The GitHub repository alevinas/minecraftImagesRNA contains a labelled image folder "dataset" with 6 categories: araña, cerdo, creeper, gato, vaca, zombie. Examples follow, each with its label.

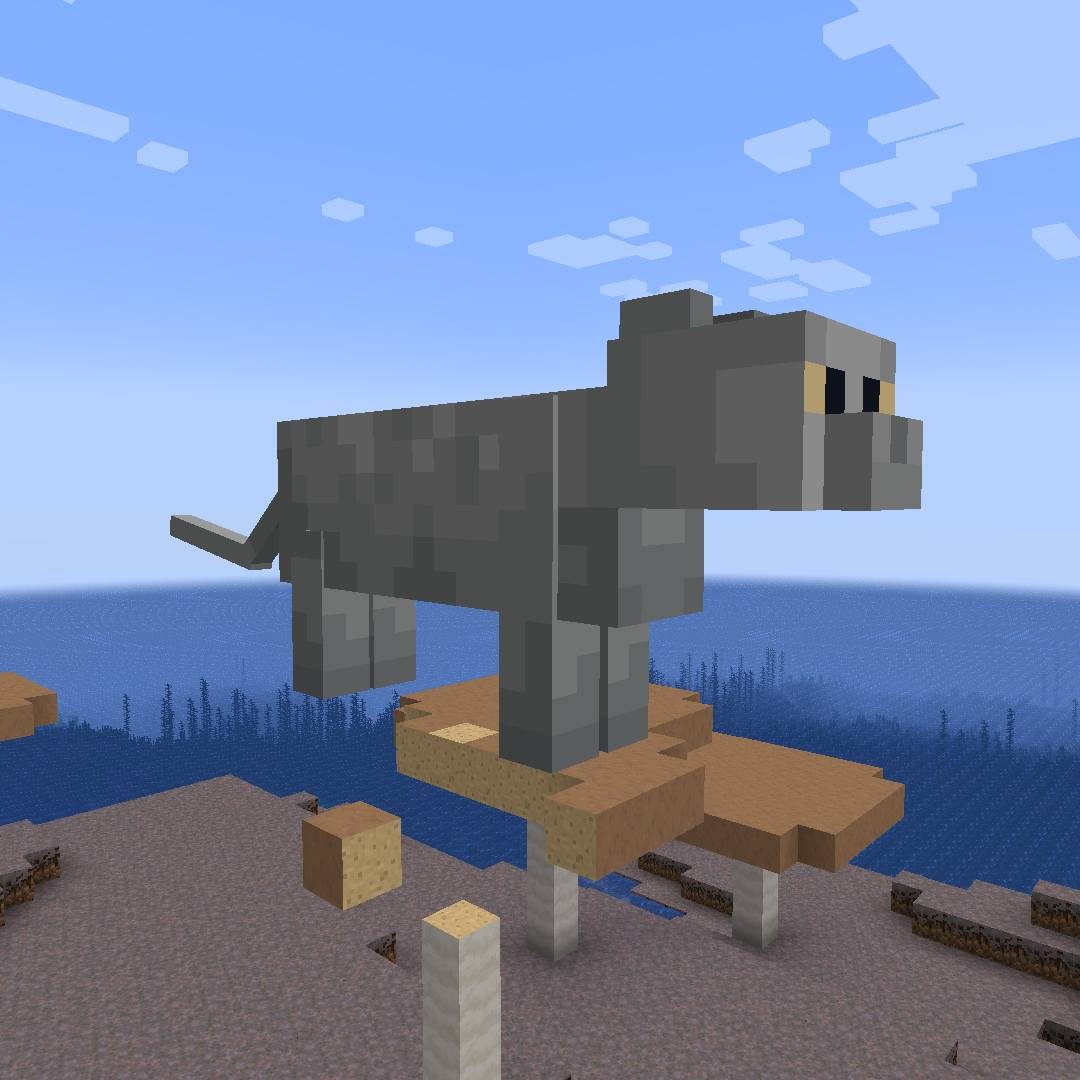
Label: gato

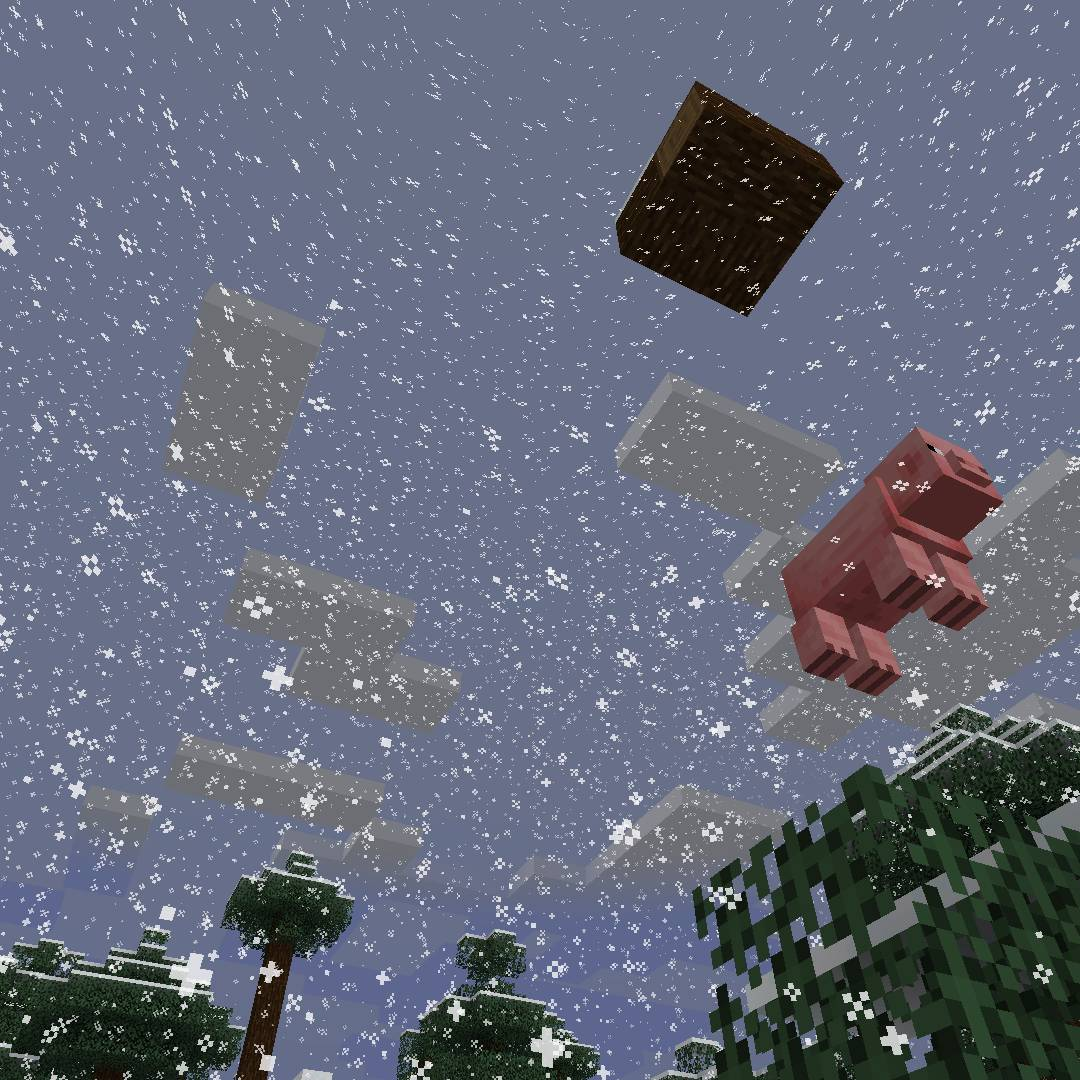
Label: cerdo

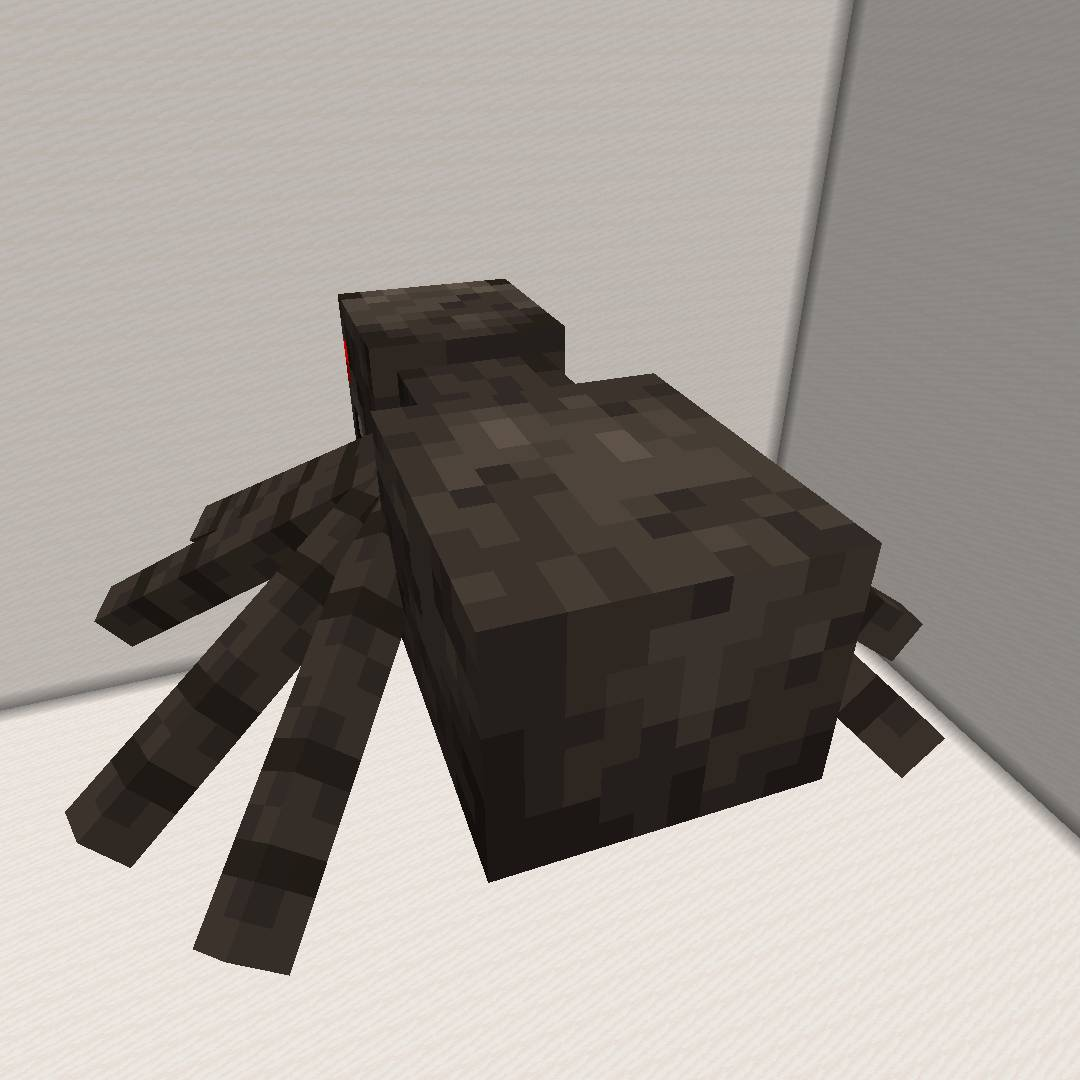
Label: araña

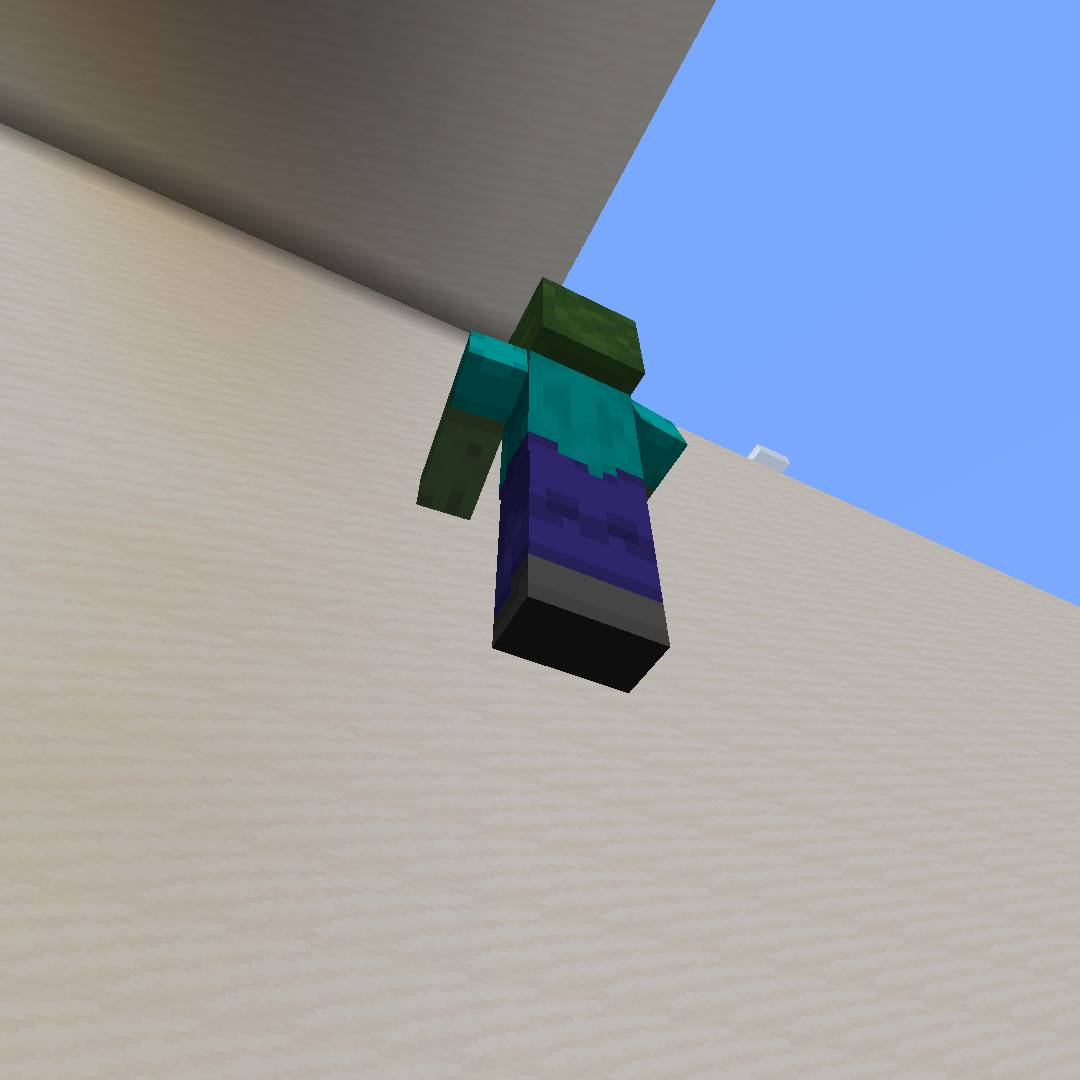
Label: zombie

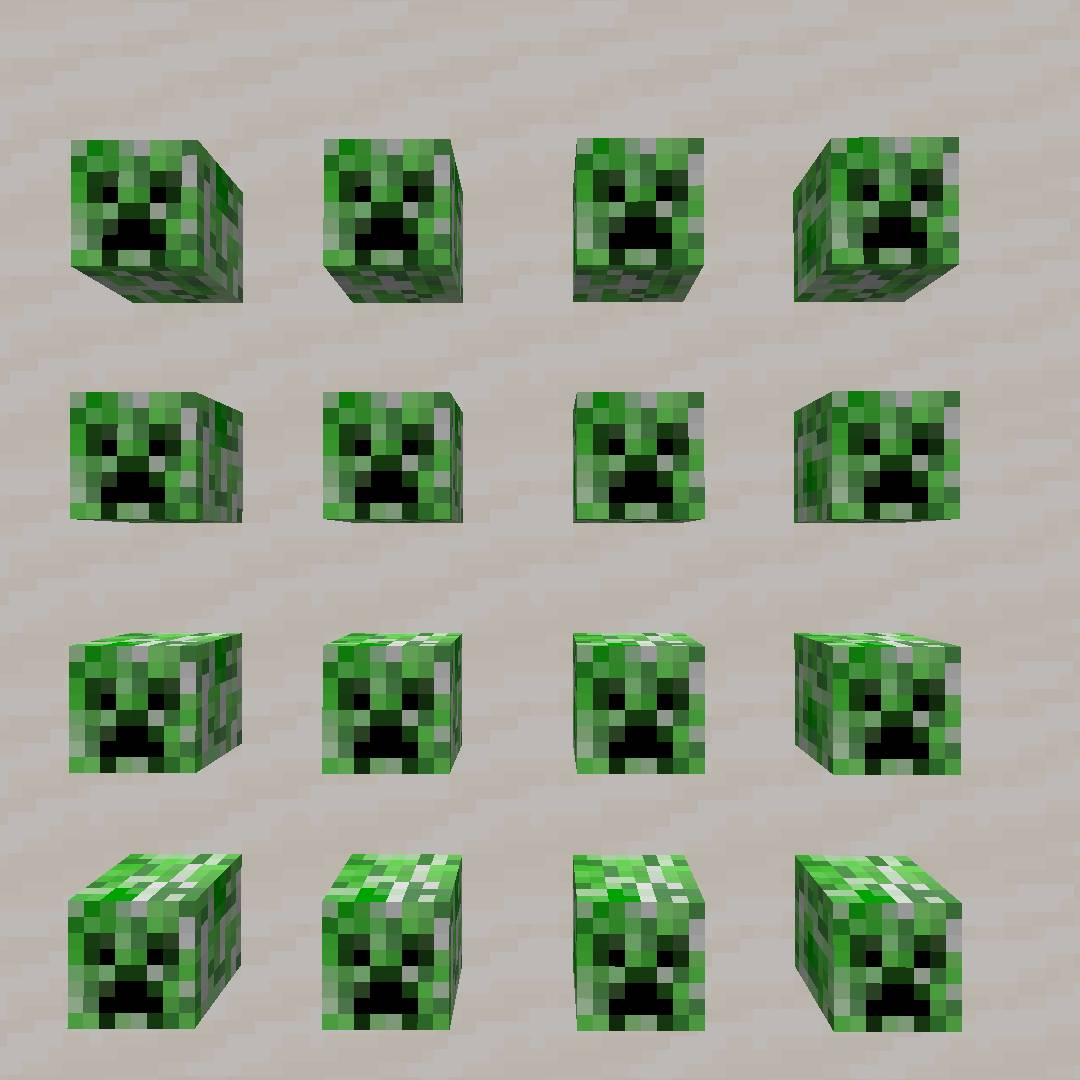
Label: creeper

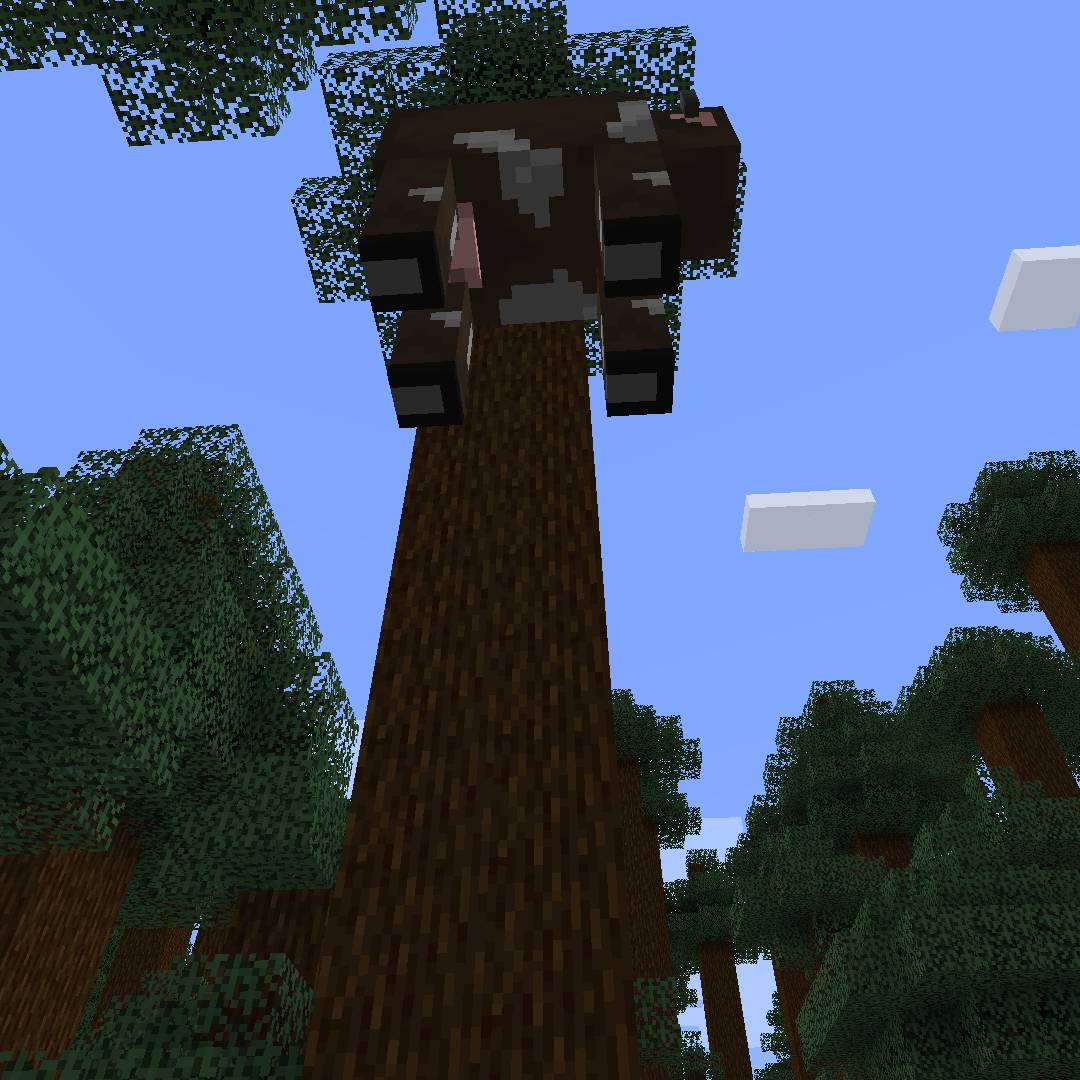
Label: vaca
